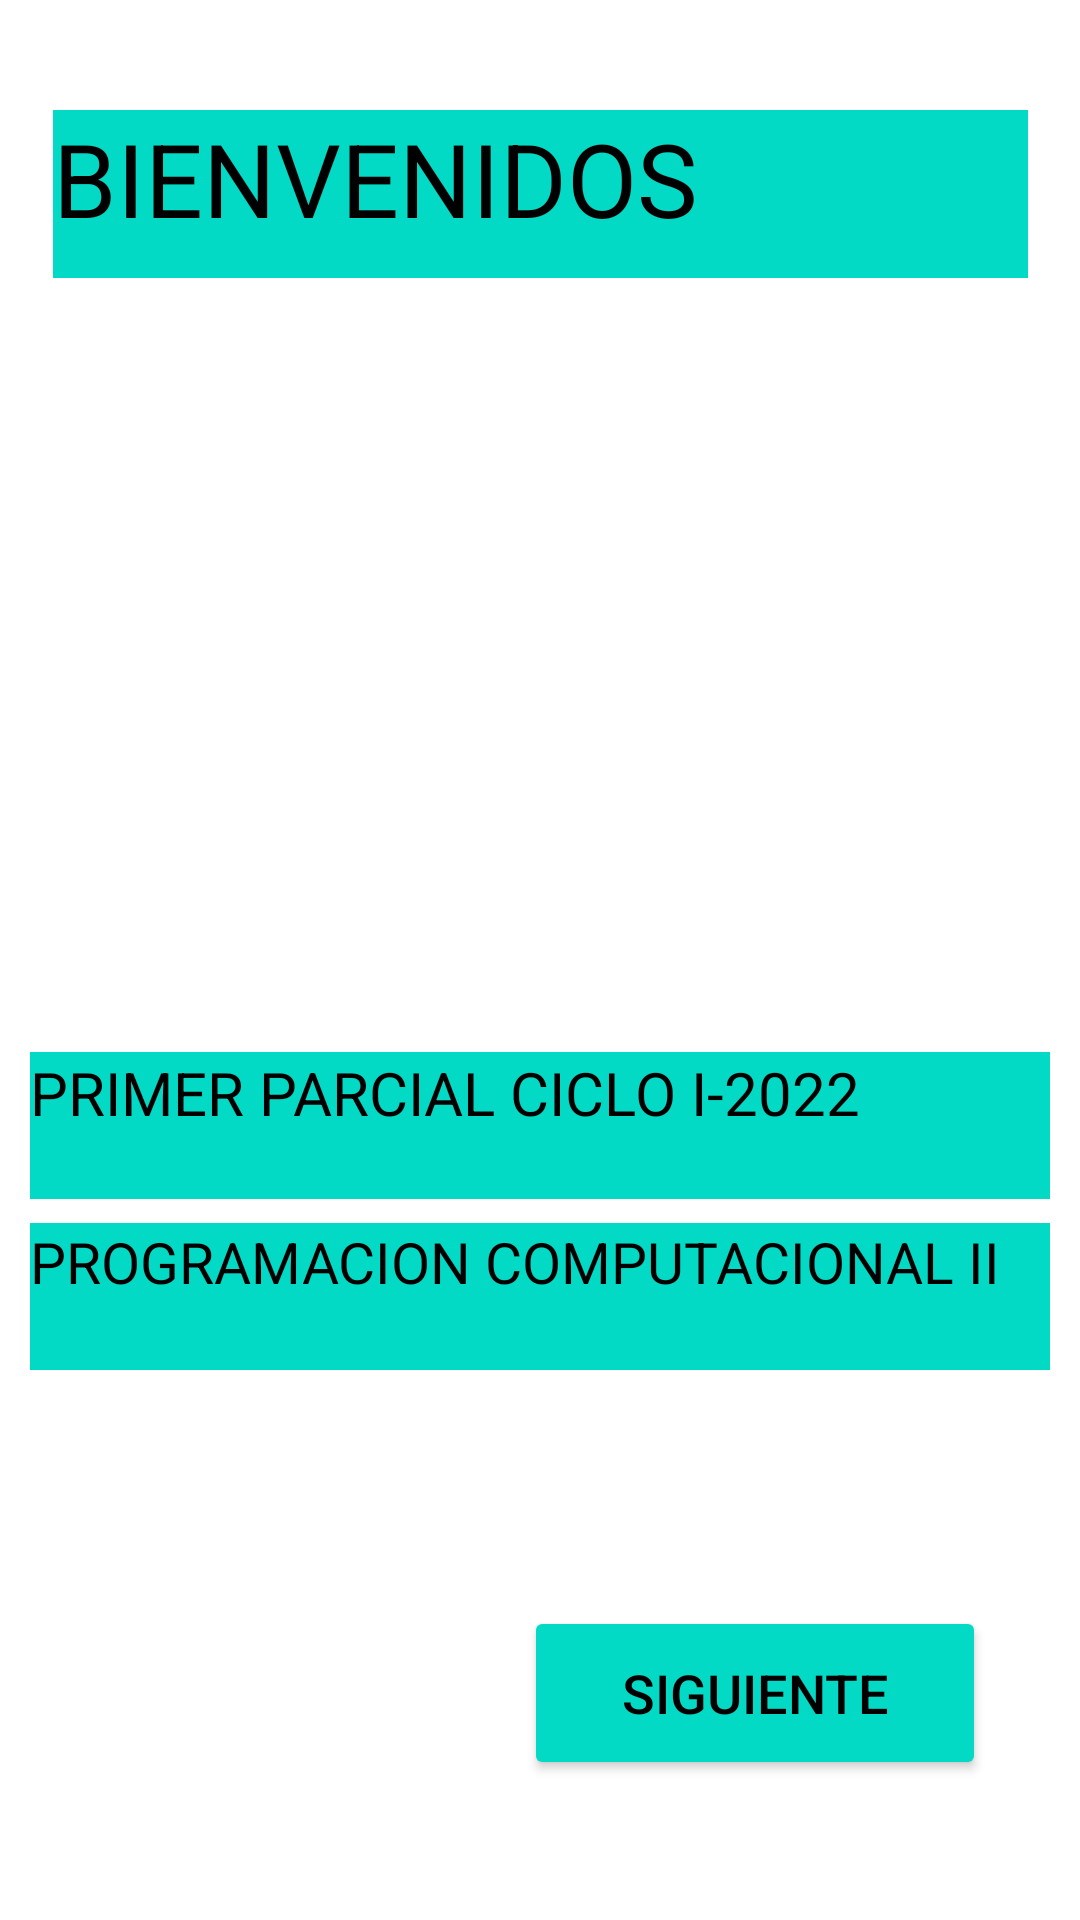

The Android layout XML behind this screen, and the referenced resources:
<!-- AndroidManifest.xml: application theme Theme.Parcial_semana6 -->
<!-- res/layout/activity_bienvenido.xml -->
<?xml version="1.0" encoding="utf-8"?>
<androidx.constraintlayout.widget.ConstraintLayout xmlns:android="http://schemas.android.com/apk/res/android"    xmlns:app="http://schemas.android.com/apk/res-auto"    xmlns:tools="http://schemas.android.com/tools"    android:layout_width="match_parent"
    android:layout_height="match_parent"
    android:background="@drawable/android1"
    tools:context=".Bienvenido">

    <TextView
        android:id="@+id/textView3"
        android:layout_width="340dp"
        android:layout_height="49dp"
        android:background="@color/teal_200"
        android:hint="@string/Tema2"
        android:textColor="@android:color/background_dark"
        android:textColorHint="@color/black"
        android:textSize="19sp"
        app:layout_constraintBottom_toBottomOf="parent"
        app:layout_constraintEnd_toEndOf="parent"
        app:layout_constraintHorizontal_bias="0.492"
        app:layout_constraintStart_toStartOf="parent"
        app:layout_constraintTop_toBottomOf="@+id/tvTitulo1"
        app:layout_constraintVertical_bias="0.632" />

    <TextView
        android:id="@+id/tvTitulo1"
        android:layout_width="325dp"
        android:layout_height="56dp"
        android:background="@color/teal_200"
        android:text="@string/Bienvenido"
        android:textColor="@color/design_default_color_on_secondary"
        android:textSize="34sp"
        app:layout_constraintBottom_toBottomOf="parent"
        app:layout_constraintEnd_toEndOf="parent"
        app:layout_constraintLeft_toLeftOf="parent"
        app:layout_constraintRight_toRightOf="parent"
        app:layout_constraintStart_toStartOf="parent"
        app:layout_constraintTop_toTopOf="parent"
        app:layout_constraintVertical_bias="0.063"
        tools:ignore="TextContrastCheck" />

    <TextView
        android:id="@+id/textView"
        android:layout_width="340dp"
        android:layout_height="49dp"
        android:background="@color/teal_200"
        android:text="@string/Parcial1"
        android:textColor="@android:color/background_dark"
        android:textSize="20sp"
        app:layout_constraintBottom_toBottomOf="parent"
        app:layout_constraintEnd_toEndOf="parent"
        app:layout_constraintHorizontal_bias="0.492"
        app:layout_constraintStart_toStartOf="parent"
        app:layout_constraintTop_toBottomOf="@+id/tvTitulo1"
        app:layout_constraintVertical_bias="0.518" />


    <Button
        android:id="@+id/btSiguiente"
        android:layout_width="154dp"
        android:layout_height="58dp"
        android:clickable="true"
        android:focusable="true"
        android:text="@string/Button"
        android:textColor="@color/black"
        android:textSize="18sp"
        app:backgroundTint="@color/teal_200"
        app:layout_constraintBottom_toBottomOf="parent"
        app:layout_constraintEnd_toEndOf="parent"
        app:layout_constraintHorizontal_bias="0.848"
        app:layout_constraintStart_toStartOf="parent"
        app:layout_constraintTop_toTopOf="parent"
        app:layout_constraintVertical_bias="0.92"
        tools:ignore="TextContrastCheck" />
</androidx.constraintlayout.widget.ConstraintLayout>
<!-- resources referenced by this layout -->
<resources>
  <string name="Bienvenido">BIENVENIDOS</string>
  <string name="Button">SIGUIENTE</string>
      //Pantalla 2 Menu//
  <string name="Parcial1">PRIMER PARCIAL CICLO I-2022</string>
  <string name="Tema2">PROGRAMACION COMPUTACIONAL II</string>
  <style name="Theme.Parcial_semana6" parent="Theme.MaterialComponents.DayNight.DarkActionBar">
          
          <item name="colorPrimary">@color/purple_500</item>
          <item name="colorPrimaryVariant">@color/purple_700</item>
          <item name="colorOnPrimary">@color/white</item>
          
          <item name="colorSecondary">@color/teal_200</item>
          <item name="colorSecondaryVariant">@color/teal_700</item>
          <item name="colorOnSecondary">@color/black</item>
          
          <item name="android:statusBarColor" tools:targetApi="l">?attr/colorPrimaryVariant</item>
          
      </style>
  <!-- not gathered from this repository: default colours our renderer supplied (Android Studio template values) -->
  <color name="purple_500">#FF6200EE</color>
  <color name="purple_700">#FF3700B3</color>
  <color name="teal_200">#FF03DAC5</color>
  <color name="teal_700">#FF018786</color>
  <color name="black">#FF000000</color>
  <color name="white">#FFFFFFFF</color>
</resources>
